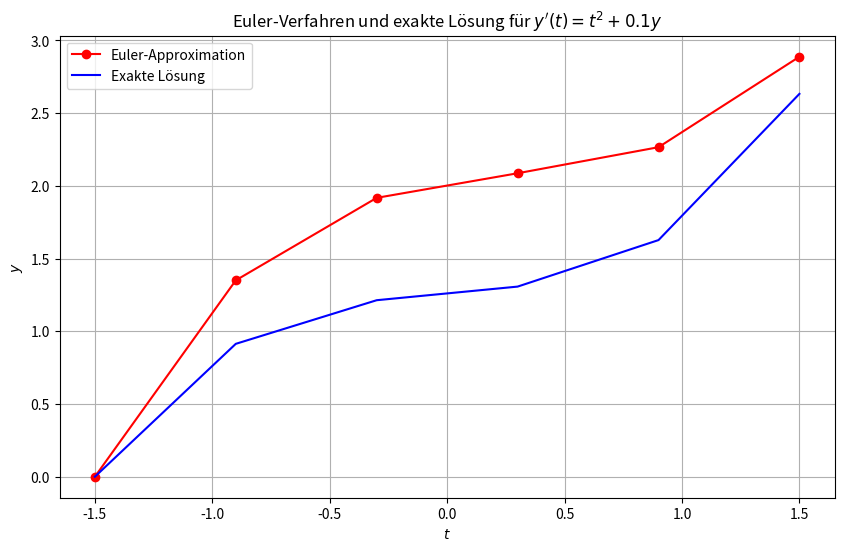
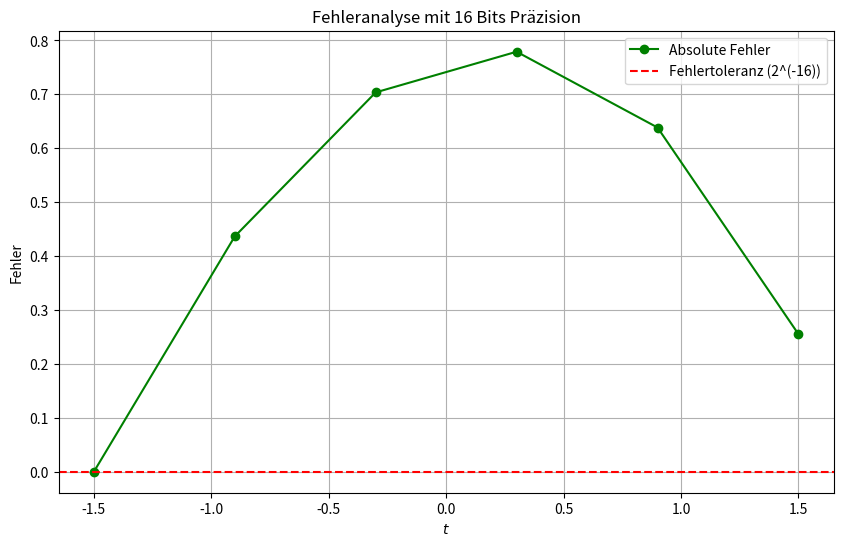

The matplotlib source for these figures, in order:
import numpy as np
import matplotlib.pyplot as plt


def euler_method(f, t0, y0, t_end, n):
  """
    Implementiert das klassische Euler-Verfahren zur Lösung von y'(t) = f(t, y).

    Parameter:
    f : Funktion, die die rechte Seite der Differentialgleichung definiert f(t, y)
    t0 : Startzeit t0
    y0 : Anfangswert y(t0)
    t_end : Endzeit t = t_end
    n : Anzahl der Schritte im Intervall [t0, t_end]

    Rückgabe:
    t_values : Array von Zeitpunkten
    y_values : Array der Lösung y(t) an diesen Zeitpunkten
    """
  h = (t_end - t0) / n  # Schrittweite h
  t_values = np.linspace(t0, t_end, n + 1)  # Zeitpunkte für n + 1 Werte
  y_values = np.zeros(n + 1)  # Initialisiert mit Nullen
  y_values[0] = y0  # Startwert y(t0)

  # Euler-Schritt für alle Zeitwerte
  for i in range(n):
    y_values[i + 1] = y_values[i] + h * f(t_values[i], y_values[i])  # Formel des Euler-Verfahrens
  return t_values, y_values


# Rechte Seite der Differentialgleichung y'(t) = t^2 + 0.1y
def f(t, y):
  return t ** 2 + 0.1 * y


# Exakte Lösung der DGL: y(t) = -10t^2 - 200t - 2000 + 1722.5 * e^(0.05 * (2t + 3))
def exact_solution(t):
  return -10 * t ** 2 - 200 * t - 2000 + 1722.5 * np.exp(0.05 * (2 * t + 3))


def bit_error_analysis(errors, bits=16):
  """
    Überprüft, ob der Fehler unter der gegebenen Bit-Genauigkeit liegt.

    Parameter:
    errors : Array mit Fehlerwerten
    bits : Anzahl der signifikanter Bits

    Rückgabe:
    bit_error_flags : Array mit True/False, ob Fehler unter der verlangten Genauigkeit liegt
    """
  # Maximale Genauigkeit basierend auf der Bitanzahl (Maschinengenauigkeitsschwelle)
  tolerance = 2 ** (-bits)
  return errors < tolerance


if __name__ == "__main__":
  # Parameter der Aufgabe
  t0 = -1.5  # Startwert t = -1.5
  y0 = 0  # Anfangswert y(t0) = 0
  t_end = 1.5  # Endzeit t = 1.5
  n = 5  # Anzahl der Intervalle (Schritte)
  bit_precision = 16  # Eingestellte Anzahl der Bits (Genauigkeit)

  # Euler-Verfahren ausführen
  t_values, y_values = euler_method(f, t0, y0, t_end, n)

  # Exakte Lösung berechnen (Referenzwerte)
  y_exact = exact_solution(t_values)

  # Fehler berechnen (absolute Differenz)
  errors = np.abs(y_exact - y_values)

  # Bitabhängige Fehleranalyse
  bit_errors = bit_error_analysis(errors, bits=bit_precision)

  # Ergebnisse in der Konsole ausgeben
  print("t-Werte:", t_values)
  print("y-Werte (Euler, numerisch):", y_values)
  print("y-Werte (exakte Lösung):", y_exact)
  print("Fehler:", errors)
  print(f"Fehler < 2^(-{bit_precision}):", bit_errors)

  # Visualisierung der Lösungen
  plt.figure(figsize=(10, 6))
  plt.plot(t_values, y_values, 'r-o', label="Euler-Approximation")
  plt.plot(t_values, y_exact, 'b-', label="Exakte Lösung")
  plt.title("Euler-Verfahren und exakte Lösung für $y'(t) = t^2 + 0.1y$")
  plt.xlabel("$t$")
  plt.ylabel("$y$")
  plt.grid(True)
  plt.legend()
  plt.show()

  # Visualisierung der Fehleranalyse
  plt.figure(figsize=(10, 6))
  plt.plot(t_values, errors, 'g-o', label="Absolute Fehler")
  plt.axhline(2 ** (-bit_precision), color='r', linestyle='--',
              label=f"Fehlertoleranz (2^(-{bit_precision}))")
  plt.title(f"Fehleranalyse mit {bit_precision} Bits Präzision")
  plt.xlabel("$t$")
  plt.ylabel("Fehler")
  plt.grid(True)
  plt.legend()
  plt.show()